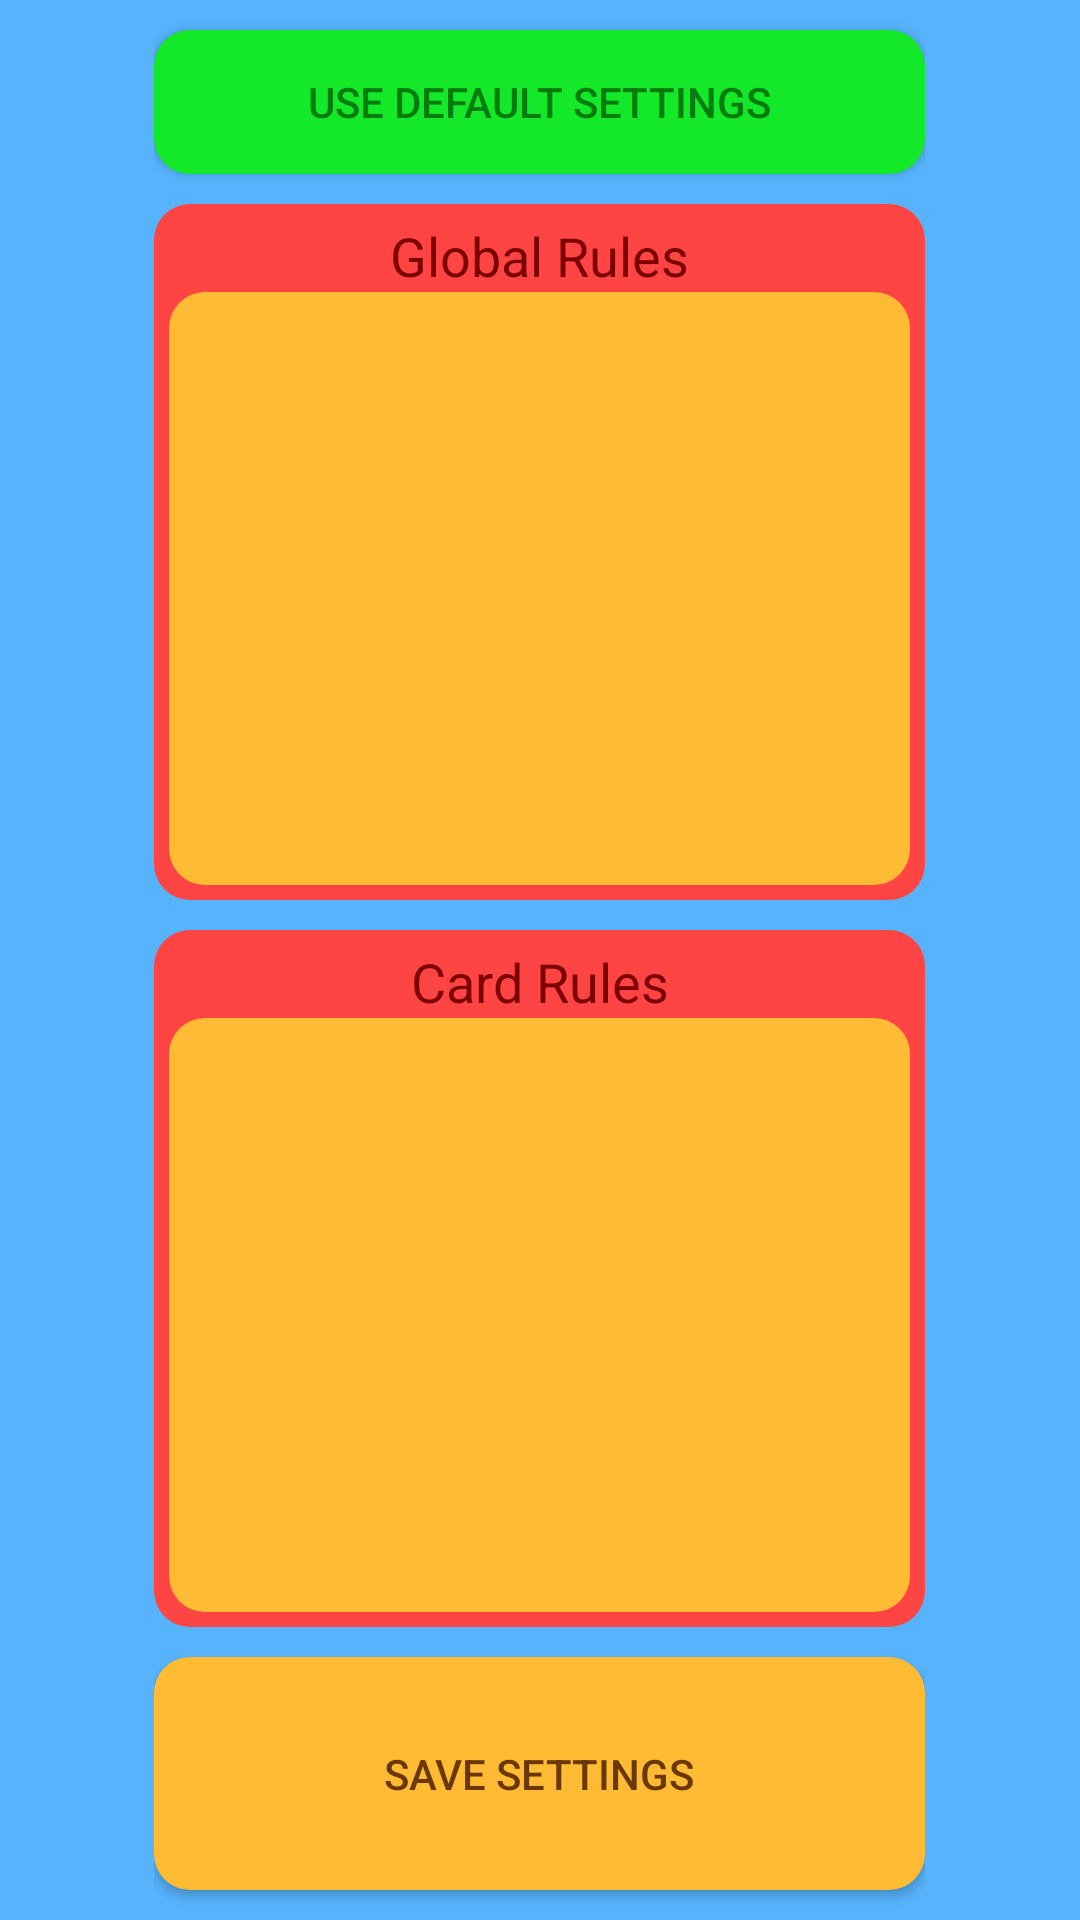

Produce the Android XML layout that renders to this screen, including the resource entries it uses.
<!-- AndroidManifest.xml: application theme AppTheme -->
<!-- res/layout/activity_settings.xml -->
<?xml version="1.0" encoding="utf-8"?>
<LinearLayout xmlns:android="http://schemas.android.com/apk/res/android"
    xmlns:app="http://schemas.android.com/apk/res-auto"
    xmlns:tools="http://schemas.android.com/tools"
    android:layout_width="match_parent"
    android:layout_height="match_parent"
    android:background="@color/blue_default"
    tools:context="ch.ethz.inf.vs.a4.minker.einz.UI.SettingsActivity">

    <Space
        android:layout_width="0dp"
        android:layout_height="wrap_content"
        android:layout_weight="1" />

    <LinearLayout
        android:layout_width="0dp"
        android:layout_height="match_parent"
        android:layout_weight="5"
        android:orientation="vertical">

        <ToggleButton
                android:id="@+id/toggleButton"
                android:layout_width="match_parent"
                android:layout_height="wrap_content"
                android:layout_marginTop="10dp"
                android:background="@drawable/button_green"
                android:checked="false"
                android:textColor="@color/green_darker"
                android:textOff="use default settings"
                android:textOn="using default settings"/>

        <LinearLayout
                android:layout_width="match_parent"
                android:layout_height="0dp"
                android:layout_marginTop="10dp"
                android:layout_weight="3"
                android:background="@drawable/button_red"
                android:orientation="vertical"
                android:padding="5dp">

            <TextView
                    android:id="@+id/textView"
                    android:layout_width="match_parent"
                    android:layout_height="wrap_content"
                    android:text="Global Rules"
                    android:textAlignment="center"
                    android:textColor="@color/red_darker"
                    android:textSize="18sp"/>

            <LinearLayout
                    android:layout_width="match_parent"
                    android:layout_height="match_parent"
                    android:background="@drawable/button_orange"
                    android:orientation="vertical">

                <ScrollView
                        android:layout_width="match_parent"
                        android:layout_height="match_parent">

                    <LinearLayout
                            android:id="@+id/ll_global_rules"
                            android:layout_width="match_parent"
                            android:layout_height="wrap_content"
                            android:orientation="vertical"/>
                </ScrollView>
            </LinearLayout>

        </LinearLayout>

        <LinearLayout
                android:layout_width="match_parent"
                android:layout_height="0dp"
                android:layout_marginBottom="10dp"
                android:layout_marginTop="10dp"
                android:layout_weight="3"
                android:background="@drawable/button_red"
                android:orientation="vertical"
                android:padding="5dp">

            <TextView
                    android:id="@+id/textView2"
                    android:layout_width="match_parent"
                    android:layout_height="wrap_content"
                    android:text="Card Rules"
                    android:textAlignment="center"
                    android:textColor="@color/red_darker"
                    android:textSize="18sp"/>

            <LinearLayout
                    android:layout_width="match_parent"
                    android:layout_height="match_parent"
                    android:background="@drawable/button_orange"
                    android:orientation="vertical">

                <ScrollView
                        android:layout_width="match_parent"
                        android:layout_height="match_parent">

                    <LinearLayout
                            android:id="@+id/ll_card_rules"
                            android:layout_width="match_parent"
                            android:layout_height="wrap_content"
                            android:orientation="vertical"/>
                </ScrollView>
            </LinearLayout>

        </LinearLayout>

        <Button
            android:id="@+id/btn_save_settings"
            android:layout_width="match_parent"
            android:layout_height="0dp"
            android:layout_marginBottom="10dp"
            android:layout_weight="1"
            android:background="@drawable/button_orange"
            android:text="Save Settings"
            android:textColor="@color/orange_brown" />
    </LinearLayout>

    <Space
        android:layout_width="0dp"
        android:layout_height="wrap_content"
        android:layout_weight="1" />
</LinearLayout>
<!-- resources referenced by this layout -->
<resources>
  <color name="blue_default">#56B3FC</color>
  <color name="green_darker">#027c0e</color>
  <color name="orange_brown">#6a3705</color>
  <color name="red_darker">#7b0200</color>
  <!-- drawable button_green (drawable) -->
  <?xml version="1.0" encoding="utf-8"?>
  <selector xmlns:android="http://schemas.android.com/apk/res/android" >
      <item android:state_pressed="true" >
          <shape android:shape="rectangle"  >
              <corners android:radius="12dip" />
              <solid android:color="@color/green_darker"/>
          </shape>
      </item>
      <item android:state_focused="true">
          <shape android:shape="rectangle"  >
              <corners android:radius="12dip" />
              <solid android:color="@color/green_darker"/>
          </shape>
      </item>
      <item >
          <shape android:shape="rectangle"  >
              <corners android:radius="12dip" />
              <solid android:color="@color/green_default"/>
          </shape>
      </item>
  </selector>
  <!-- drawable button_orange (drawable) -->
  <?xml version="1.0" encoding="utf-8"?>
  <selector xmlns:android="http://schemas.android.com/apk/res/android" >
      <item android:state_pressed="true" >
          <shape android:shape="rectangle"  >
              <corners android:radius="12dip" />
              <solid android:color="@color/orange_dark"/>
          </shape>
      </item>
      <item android:state_focused="true">
          <shape android:shape="rectangle"  >
              <corners android:radius="12dip" />
              <solid android:color="@color/orange_dark"/>
          </shape>
      </item>
      <item >
          <shape android:shape="rectangle"  >
              <corners android:radius="12dip" />
              <solid android:color="@color/orange_default"/>
          </shape>
      </item>
  </selector>
  <!-- drawable button_red (drawable) -->
  <?xml version="1.0" encoding="utf-8"?>
  <selector xmlns:android="http://schemas.android.com/apk/res/android" >
      <item android:state_pressed="true" >
          <shape android:shape="rectangle"  >
              <corners android:radius="12dip" />
              <solid android:color="@color/red_dark"/>
          </shape>
      </item>
      <item android:state_focused="true">
          <shape android:shape="rectangle"  >
              <corners android:radius="12dip" />
              <solid android:color="@color/red_dark"/>
          </shape>
      </item>
      <item >
          <shape android:shape="rectangle"  >
              <corners android:radius="12dip" />
              <solid android:color="@color/red_default"/>
          </shape>
      </item>
  </selector>
  <style name="AppTheme" parent="Theme.AppCompat.Light.DarkActionBar">
          
          <item name="colorPrimary">@color/orange_default</item>
          <item name="colorPrimaryDark">@color/orange_dark</item>
          <item name="colorAccent">@color/orange_brown</item>
      </style>
  <color name="green_default">#14e929</color>
  <color name="orange_dark">#ff8700</color>
  <color name="orange_default">#FFBB34</color>
  <color name="red_dark">#c9100f</color>
  <color name="red_default">#FE4543</color>
</resources>
